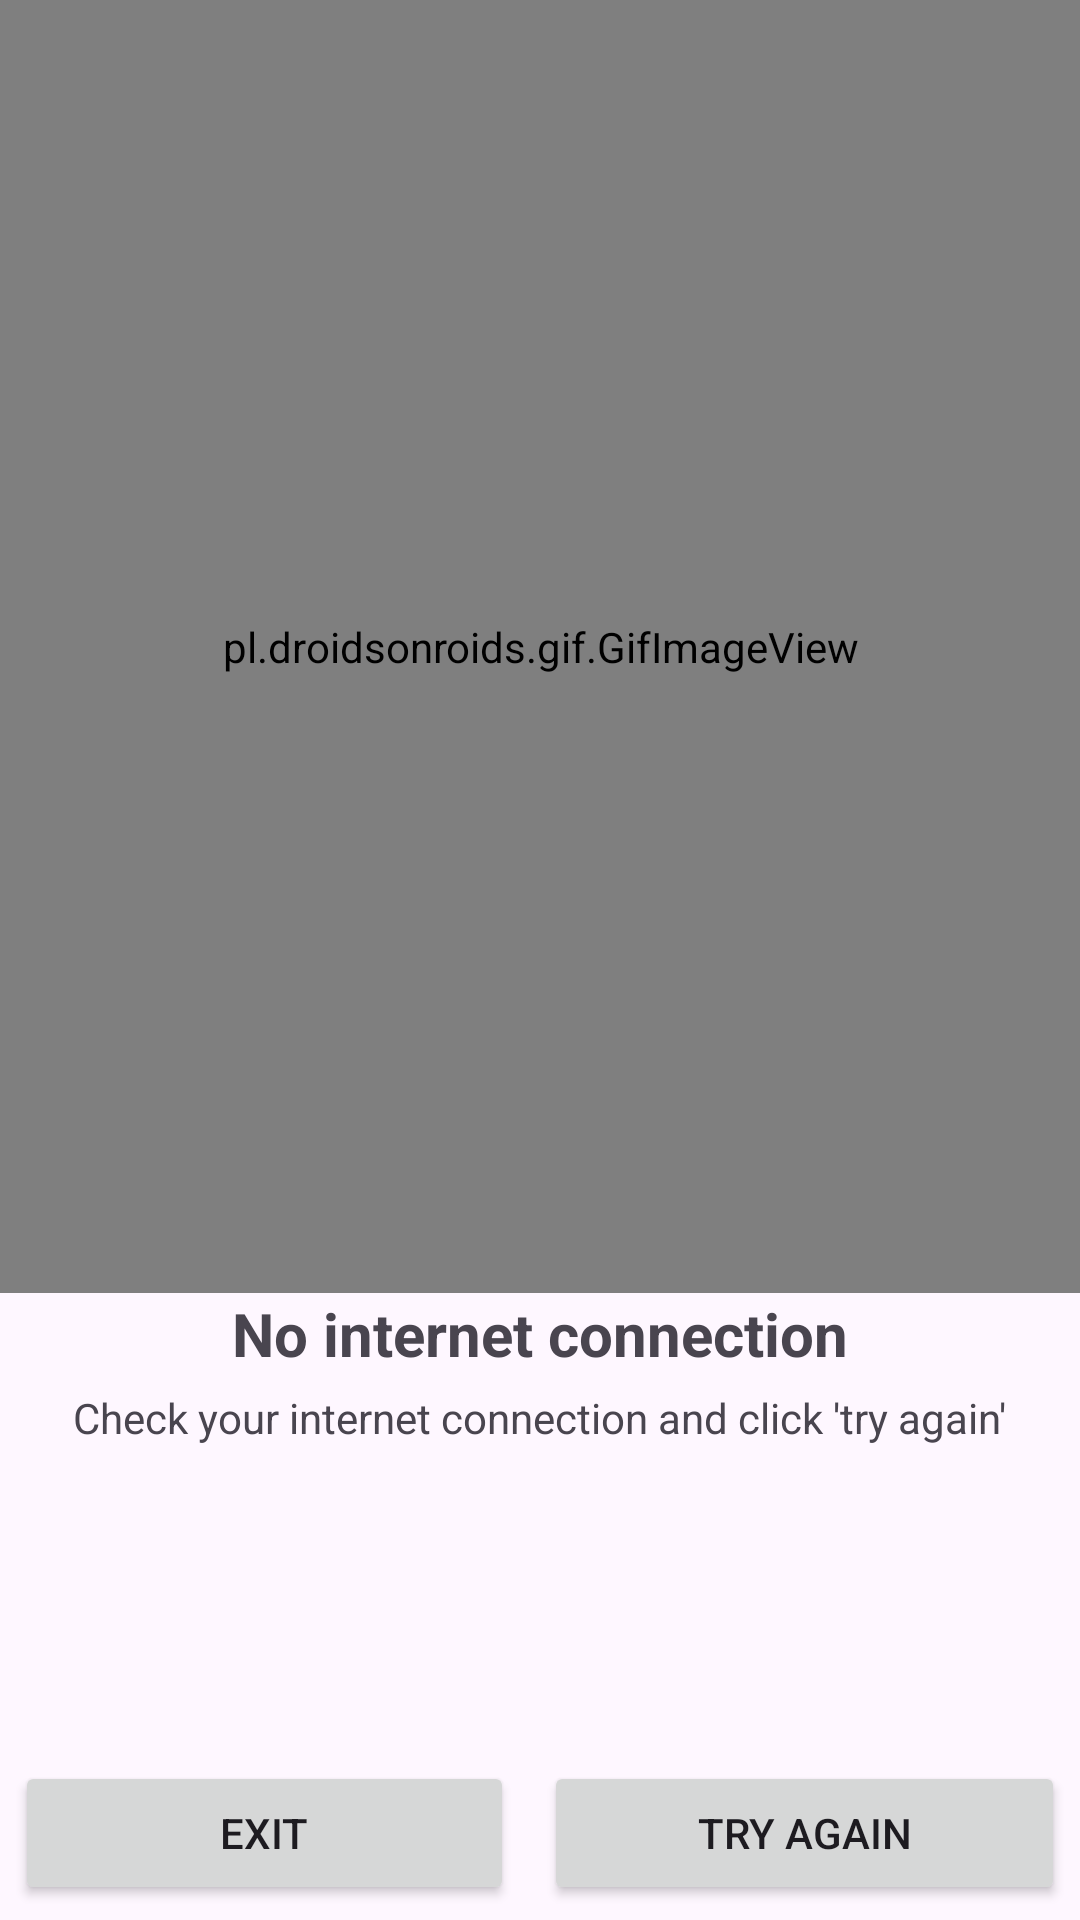

Reconstruct the res/layout file that produces this screen, plus the resources it refers to.
<!-- AndroidManifest.xml: application theme Theme.YemotApp -->
<!-- res/layout/layout_error_no_internet.xml -->
<?xml version="1.0" encoding="utf-8"?>
<LinearLayout xmlns:android="http://schemas.android.com/apk/res/android"
    android:layout_width="match_parent"
    android:layout_height="match_parent"
    android:gravity="center_horizontal"
    android:orientation="vertical">

    <pl.droidsonroids.gif.GifImageView
        android:layout_width="match_parent"
        android:layout_height="0dp"
        android:layout_weight="1"
        android:padding="-500dp"
        android:src="@drawable/no_internet" />

    <TextView
        android:id="@+id/textView43"
        android:layout_width="wrap_content"
        android:layout_height="wrap_content"
        android:layout_marginBottom="5dp"
        android:text="@string/no_internet_connection"
        android:textSize="20sp"
        android:textStyle="bold" />

    <TextView
        android:id="@+id/textView47"
        android:layout_width="wrap_content"
        android:layout_height="wrap_content"
        android:layout_marginBottom="100dp"
        android:text="@string/check_your_internet_connection_and_click_try_again" />

    <Space
        android:layout_width="9000dp"
        android:layout_height="wrap_content" />

    <LinearLayout
        android:layout_width="match_parent"
        android:layout_height="wrap_content"
        android:orientation="horizontal">

        <Button
            android:id="@+id/no_internet_exit"
            android:layout_width="wrap_content"
            android:layout_height="wrap_content"
            android:layout_marginHorizontal="5dp"
            android:layout_marginVertical="5dp"
            android:layout_weight="1"
            android:text="@string/exit" />

        <Button
            android:id="@+id/no_internet_try_again"
            android:layout_width="wrap_content"
            android:layout_height="wrap_content"
            android:layout_marginHorizontal="5dp"
            android:layout_marginVertical="5dp"
            android:layout_weight="1"
            android:text="@string/try_again" />
    </LinearLayout>

</LinearLayout>
<!-- resources referenced by this layout -->
<resources>
  <string name="check_your_internet_connection_and_click_try_again">Check your internet connection and click \'try again\'</string>
  <string name="exit">exit</string>
  <string name="no_internet_connection">No internet connection</string>
  <string name="try_again">Try again</string>
  <style name="Theme.YemotApp" parent="Theme.Material3.Light.NoActionBar">
          
          <item name="colorPrimary">#ff316C8B</item>
          <item name="colorPrimaryVariant">#ff95b7ca</item>
  
  
          <item name="colorOnPrimary">#fff8f9f6</item>
          
          <item name="colorSecondary">@color/teal_200</item>
          <item name="colorSecondaryVariant">@color/teal_700</item>
          <item name="colorOnSecondary">@color/black</item>
          
          <item name="android:statusBarColor">?attr/colorPrimaryVariant</item>
          
          <item name="actionModeBackground">@color/black</item>
          <item name="shapeAppearanceOverlay">@style/ShapeAppearance.SmallComponent</item>
          <item name="colorPrimaryContainer">?attr/colorPrimaryVariant</item>
  
      </style>
  <color name="teal_200">#FF03DAC5</color>
  <color name="teal_700">#FF018786</color>
  <color name="black">#FF000000</color>
  <style name="ShapeAppearance.SmallComponent" parent="ShapeAppearance.MaterialComponents.SmallComponent">
          <item name="cornerFamily">rounded</item>
          <item name="cornerSize">4dp</item>
      </style>
</resources>
